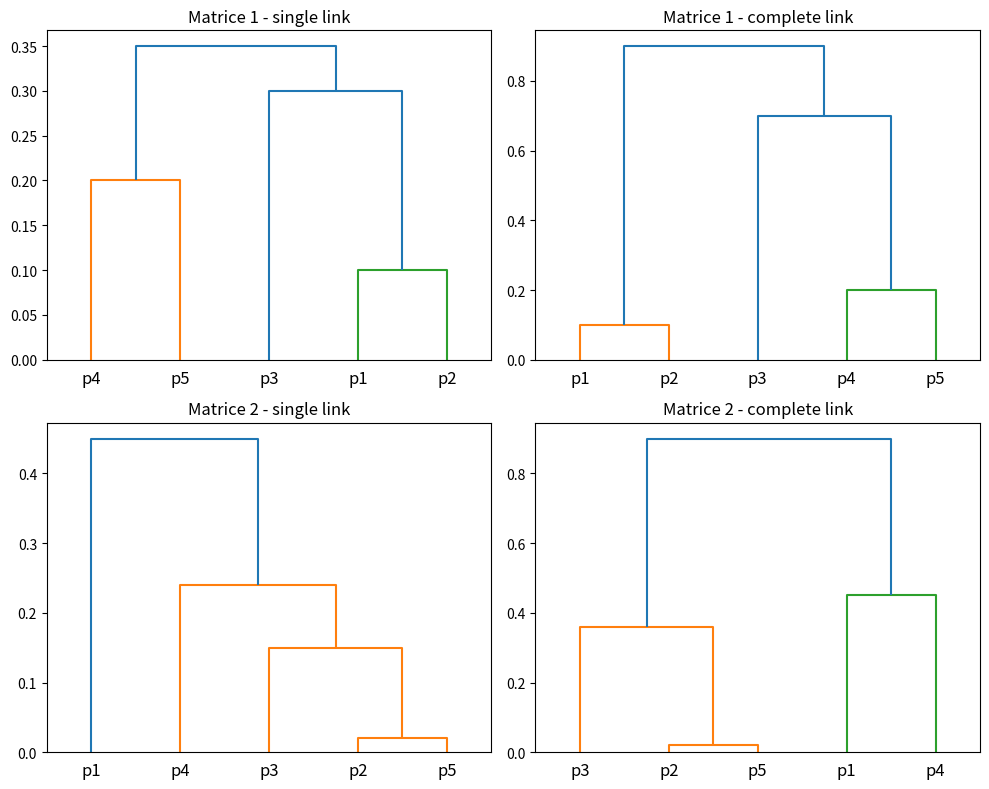

The script that saved this image:
import numpy as np
import matplotlib.pyplot as plt
from scipy.cluster import hierarchy
from scipy.spatial.distance import squareform

labels = ["p1", "p2", "p3", "p4", "p5"]

# 1) Matrice de distance
dist1 = [0.1, 0.9, 0.35, 0.8, 0.3, 0.4, 0.5, 0.6, 0.7, 0.2]

# 2) Matrice de similarite -> distance = 1 - similarite
sim = np.array([
    [1.00, 0.10, 0.41, 0.55, 0.35],
    [0.10, 1.00, 0.64, 0.47, 0.98],
    [0.41, 0.64, 1.00, 0.44, 0.85],
    [0.55, 0.47, 0.44, 1.00, 0.76],
    [0.35, 0.98, 0.85, 0.76, 1.00],
])
dist2 = squareform(1 - sim, checks=False)

fig, axes = plt.subplots(2, 2, figsize=(10, 8))
for i, d in enumerate([dist1, dist2]):
    for j, method in enumerate(["single", "complete"]):
        Z = hierarchy.linkage(d, method=method)
        hierarchy.dendrogram(Z, labels=labels, ax=axes[i, j])
        axes[i, j].set_title(f"Matrice {i + 1} - {method} link")

plt.tight_layout()
plt.show()
